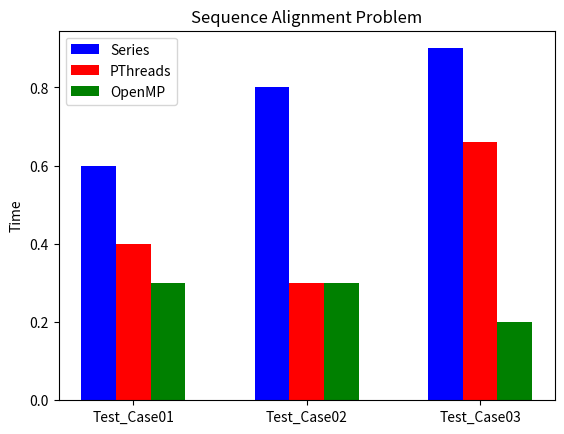

This chart was generated by the following Python code:
import matplotlib.pyplot as plt
import numpy as np


Methods=['Test_Case01','Test_Case02','Test_Case03']      #Lists
SeriesTime=[0.6,0.8,0.9]
PThreadsTime=[0.4,0.3,0.66]
OpenMPTime=[0.3,0.3,0.2]

xAxis=np.arange(len(Methods))   #Converting the Methods into array of numbers 0 , 1 , 2
plt.xticks(xAxis,Methods)   #Replacing 0 1 2 with Methods strings

plt.title("Sequence Alignment Problem")
plt.ylabel("Time")

plt.bar(xAxis-0.2,SeriesTime,width=0.2,color = "blue",label='Series')
plt.bar(xAxis,PThreadsTime,width=0.2,color = "red",label='PThreads')
plt.bar(xAxis+0.2,OpenMPTime,width=0.2,color = "green",label='OpenMP')
plt.legend()
plt.show()